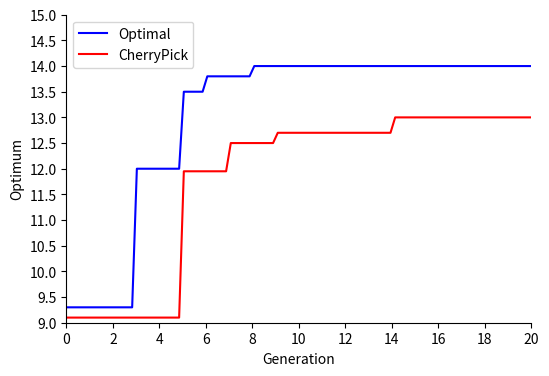

Generate this figure with matplotlib:
'''
Created on 2017

[redacted]
'''

import matplotlib.pyplot as plt
import numpy as np
from matplotlib.ticker import  MultipleLocator
  
def sgn(value):
    if value < 3:
        return 9.3  
    if value > 3 and value <= 5:
        return 12
    elif value > 5 and value <= 6:
        return 13.5
    elif value > 6 and value <= 8:
        return 13.8
    elif value > 8:
        return 14 
    
def sgn1(value):
    if value < 5:
        return 9.1  
    if value > 5 and value <= 7:
        return 11.95
    elif value > 7 and value <= 9:
        return 12.5
    elif value > 9 and value <= 14:
        return 12.7
    elif value > 14:
        return 13

plt.figure(figsize=(6,4))  
x = np.linspace(0, 20, 100)  
y = np.array([]) 
y1 = np.array([]) 
for a in x:  
    y = np.append(y,np.linspace(sgn(a),sgn(a),1))  
    y1 = np.append(y1,np.linspace(sgn1(a),sgn1(a),1))
l=plt.plot(x,y,'b',label='Optimal')  
l1=plt.plot(x,y1,'r',label='CherryPick') 

ax = plt.gca()
ax.spines['right'].set_color('none')  
ax.spines['top'].set_color('none') 
# ax.spines['bottom'].set_position(('data', 9))  
# ax.spines['left'].set_position(('data',3)) 
xLocator = MultipleLocator(2)
yLocator = MultipleLocator(0.5)
ax.set_xlim(0,20)  
ax.set_ylim(9,15)
ax.xaxis.set_major_locator(xLocator)
ax.yaxis.set_major_locator(yLocator)

ax.set_xlabel('Generation')
ax.set_ylabel('Optimum')
ax.xaxis.set_ticks_position('bottom')  
ax.yaxis.set_ticks_position('left')  

plt.legend()

plt.show()